Run: headless pygame with SDL's dummy video driver; simulated clock (each Clock.tick advances the game by its frame time, no real sleeping); random seed 0; keys injected as events and as key.get_pressed() state; mouse plan: one left click at the window centre at the start of phase 2, then a move to the lower-right quarter at the start of phase 3.
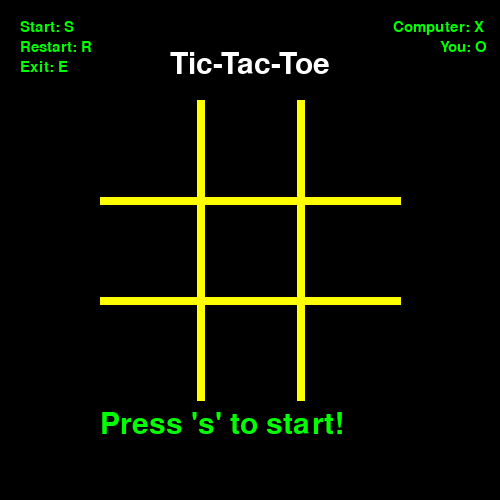
Frame 1 of 4 · flips 1–60 · no input
Frame 2 of 4 · flips 61–180 · clicked the window centre · tapped SPACE, RETURN · held RIGHT (→), D · screen unchanged from frame 1, image omitted
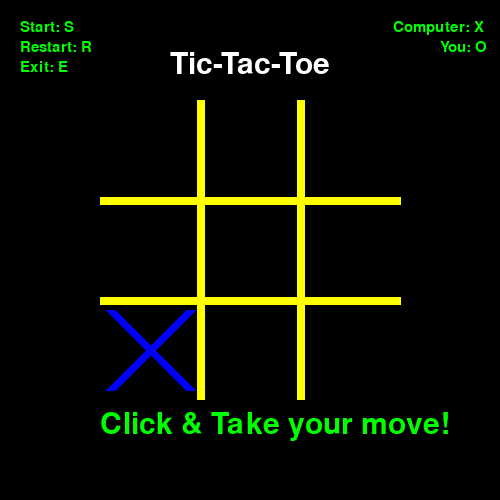
Frame 3 of 4 · flips 181–300 · moved the mouse to the lower-right quarter · held DOWN (↓), S
Frame 4 of 4 · flips 301–420 · held LEFT (←), A, UP (↑), W · screen unchanged from frame 3, image omitted

The pygame program that drew these frames:

import pygame, sys
from pygame.locals import *
import random

# Variable Declaration
title = "Tic-Tac-Toe"
cells = [0, 1, 2, 3, 4, 5, 6, 7, 8]
cross = []
circle = []
start = False

# Initialize program
pygame.init()
font01 = pygame.font.Font(pygame.font.get_default_font(), 30)
font02 = pygame.font.Font(pygame.font.get_default_font(), 15)

# Assign FPS a value
FPS = 15
FramePerSec = pygame.time.Clock()
 
# Color
RED = (255, 0, 0)
BLUE  = (0, 0, 255)
GREEN = (0, 255, 0)
YELLOW = (255, 255, 0)
BLACK = (0, 0, 0)
WHITE = (255, 255, 255)

# Display
screen = pygame.display.set_mode((500,500))
screen.fill(BLACK)
pygame.display.set_caption(title)

# Functions
def message(line):
	messageDisplay = font01.render(line, True, GREEN)
	screen.blit(messageDisplay, dest=(100, 410))
	
def resetAll():
	screen.fill(BLACK)
	pygame.draw.line(screen, YELLOW, (200, 100), (200, 400), 8)
	pygame.draw.line(screen, YELLOW, (300, 100), (300, 400), 8)
	pygame.draw.line(screen, YELLOW, (100, 200), (400, 200), 8)
	pygame.draw.line(screen, YELLOW, (100, 300), (400, 300), 8)
	titleDisplay = font01.render(title, True, (255, 255, 255))
	screen.blit(titleDisplay, dest=(170,50))
	move01 = font02.render("Computer: X", True, GREEN)
	screen.blit(move01, dest=(393,20))
	move02= font02.render("You: O", True, GREEN)
	screen.blit(move02, dest=(440,40))
	inst01 = font02.render("Start: S", True, GREEN)
	screen.blit(inst01, dest=(20,20))
	inst02= font02.render("Restart: R", True, GREEN)
	screen.blit(inst02, dest=(20,40))
	inst03= font02.render("Exit: E", True, GREEN)
	screen.blit(inst03, dest=(20,60))
	message("Press 's' to start!")
	pygame.display.update()
	
def check(cell1, cell2, cell3):
	if cell1 % 3 == cell2 % 3 == cell3 % 3:
		return True
	elif cell1//3 == cell2//3 == cell3//3:
		return True
	elif cell1 % 2 == cell2 % 2 == cell3 % 2 == 0 and cell1 + cell2 + cell3 == 12:
		return True
	return False

def match(moves):
	if len(cells) == 0:
		message = "The game is a tie!"
		messageDisplay = font01.render(message, True, GREEN)
		pygame.draw.rect(screen, BLACK, (100, 400, 400, 500), 0)
		screen.blit(messageDisplay, dest=(100, 410))
		return True
	else:
		length = len(moves)
		if length > 2:
			for i in range(length):
				for j in range(i + 1, length):
					for k in range(i + j + 1, length):
						if check(moves[i], moves[j], moves[k]):
							if len(cells) % 2 == 0:
								message = "Sorry! Try Again Later"
							else:
								message = "Congratulations! You Win"
							messageDisplay = font01.render(message, True, GREEN)
							pygame.draw.rect(screen, BLACK, (100, 400, 400, 500), 0)
							screen.blit(messageDisplay, dest=(100, 410))
							return True
	return False

def drawCross(cells):
	cell = random.choice(cells)
	row, column = cell//3 + 1, cell%3 + 1
	pygame.draw.line(screen, BLUE, (column*100 + 10, row*100 + 10), (column*100 + 90, row*100 + 90), 10)
	pygame.draw.line(screen, BLUE, (column*100 + 10, row*100 + 90), (column*100 + 90, row*100 + 10), 10)
	cross.append((row - 1)*3 + (column - 1))
	cells.remove((row - 1)*3 + (column - 1))

def clickMouse(position):
	x, y = position
	if x > 400 or y > 400 or x < 100 or y < 100:
		message = "You clicked out of Board!"
	elif x % 100 < 5 or x % 100 > 95 or y % 100 < 5 or y % 100 > 95:
		message = "You clicked on the border!"
	else:
		row, column = (y - 100)//100 + 1, (x - 100)//100 + 1
		cell = (row - 1)*3 + (column - 1)
		print(cell)
		if cell not in cells:
			message = "The cell is preoccupied!"
		else:
			return True
	messageDisplay = font01.render(message, True, GREEN)
	pygame.draw.rect(screen, BLACK, (100, 400, 400, 500), 0)
	screen.blit(messageDisplay, dest=(100, 410))
	return False

def drawCirc(position):
	x, y = position
	row, column = (y - 100)//100 + 1, (x - 100)//100 + 1
	cell = (row - 1)*3 + (column - 1)
	cells.remove(cell)
	circle.append(cell)
	pygame.draw.circle(screen, RED, (column*100 + 50, row*100 + 50), 40, 10)
	message = "Nice move! Carry On!"
	messageDisplay = font01.render(message, True, GREEN)
	pygame.draw.rect(screen, BLACK, (100, 400, 400, 500), 0)
	screen.blit(messageDisplay, dest=(100, 410))
	print(circle)
# Beginning Game Loop
resetAll()
while True:
	pygame.display.update(100, 100, 400, 500)
	for event in pygame.event.get():
		if event.type == pygame.KEYDOWN:
			if event.key == pygame.K_s:
				start = True
				drawCross(cells)
				message = "Click & Take your move!"
				messageDisplay = font01.render(message, True, GREEN)
				pygame.draw.rect(screen, BLACK, (100, 400, 400, 500), 0)
				screen.blit(messageDisplay, dest=(100, 410))
			elif event.key == pygame.K_r:
				resetAll()
				cells = [0, 1, 2, 3, 4, 5, 6, 7, 8]
				cross = []
				circle = []
				start = False
			elif event.key == pygame.K_e:
				pygame.quit()
				sys.exit()
		if start:
			if event.type == pygame.MOUSEBUTTONUP:
				pos = pygame.mouse.get_pos()
				if clickMouse(pos):
					drawCirc(pos)
					if match(circle):
						start = False
					else:
						drawCross(cells)
						if match(cross):
							start = False		
				else:
					break
								
		
	
	FramePerSec.tick(FPS)
